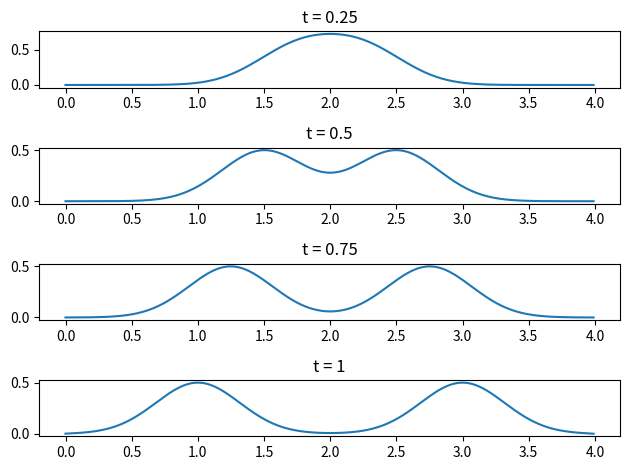

Here is the Python script that generated this plot:
from math import ceil
import numpy as np
import matplotlib.pyplot as plt


global L, targetN, targetT
global pl_num #tha to xreiastw sto plotting,
# antistoixei se poio subplot vriskomai i-osto

def g0(x):
	return np.exp(-5*(x-2)**2)

def g1(x):
	return np.zeros(x.size)

L=4; alpha = 1;  lam=0.8 ; T = 1;
h = 0.01; J = ceil(4/h -1); x = np.linspace(0, L, J+2)
k = lam * h / alpha;  N = ceil(T/k)
#print(J)
targetT = [0.25, 0.5, 0.75, 1]
targetN = [ceil(tn/k) for tn in targetT]
pl_num = 1

a = (lam**2)*np.ones(J);  b = (2*(1-lam**2))*np.ones(J+1);
A = np.diag(a, -1) + np.diag(b, 0) + np.diag(a, 1)
A[0][J] = lam**2; A[J][0]=lam**2


U = g0(x[0:J+1])
V = 0.5*A.dot(U) + alpha**2 * k * g1(x[0:J+1])


#plot_subplot_for_n(0)

pl_num=1
for n in range(1,N):
    tmp = A.dot(V) - U
    for j in range(J): U[j] = V[j]; V[j] = tmp[j]

    if n+1 in targetN: 
        sub = int("41"+str(pl_num))
        plt.subplot(sub)
        plt.plot(x[0:J+1], V)
        plt.title('t = %g' %targetT[targetN.index(n+1)])

#        plt.axis([0, L, -0.1, 0.8]) 
        pl_num+=1

plt.tight_layout()
plt.savefig('wave.png')
plt.show()
